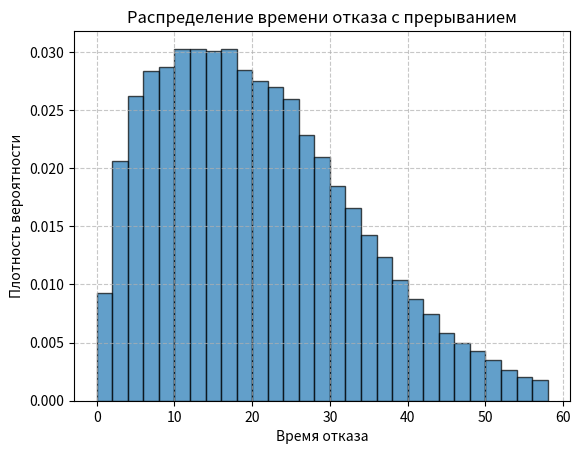

Generate this figure with matplotlib:
import numpy as np
import matplotlib.pyplot as plt

Tmodel = 100000  # увеличить для стабильности

shape_single = 2
scale_single = 5
shift = 0  # если есть сдвиг

# Вероятности прерываний — поставить реальные из GPSS (пример)
p_stop_after_1 = 0.3
p_stop_after_2 = 0.4
# p_stop_after_3 = 0.3 (оставшиеся случаи)

fail_times = []

for _ in range(Tmodel):
    t1 = shift + np.random.gamma(shape_single, scale_single)
    if np.random.rand() < p_stop_after_1:
        fail_times.append(t1)
        continue

    t2 = shift + np.random.gamma(shape_single, scale_single)
    if np.random.rand() < p_stop_after_2:
        fail_times.append(t1 + t2)
        continue

    t3 = shift + np.random.gamma(shape_single, scale_single)
    fail_times.append(t1 + t2 + t3)

fail_times = np.array(fail_times)

bins = np.arange(0, 60, 2)

plt.hist(fail_times, bins=bins, density=True, alpha=0.7, edgecolor='black')
plt.xlabel("Время отказа")
plt.ylabel("Плотность вероятности")
plt.title("Распределение времени отказа с прерыванием")
plt.grid(True, linestyle='--', alpha=0.7)
plt.show()

print("Среднее:", np.mean(fail_times))
print("Стандартное отклонение:", np.std(fail_times))
